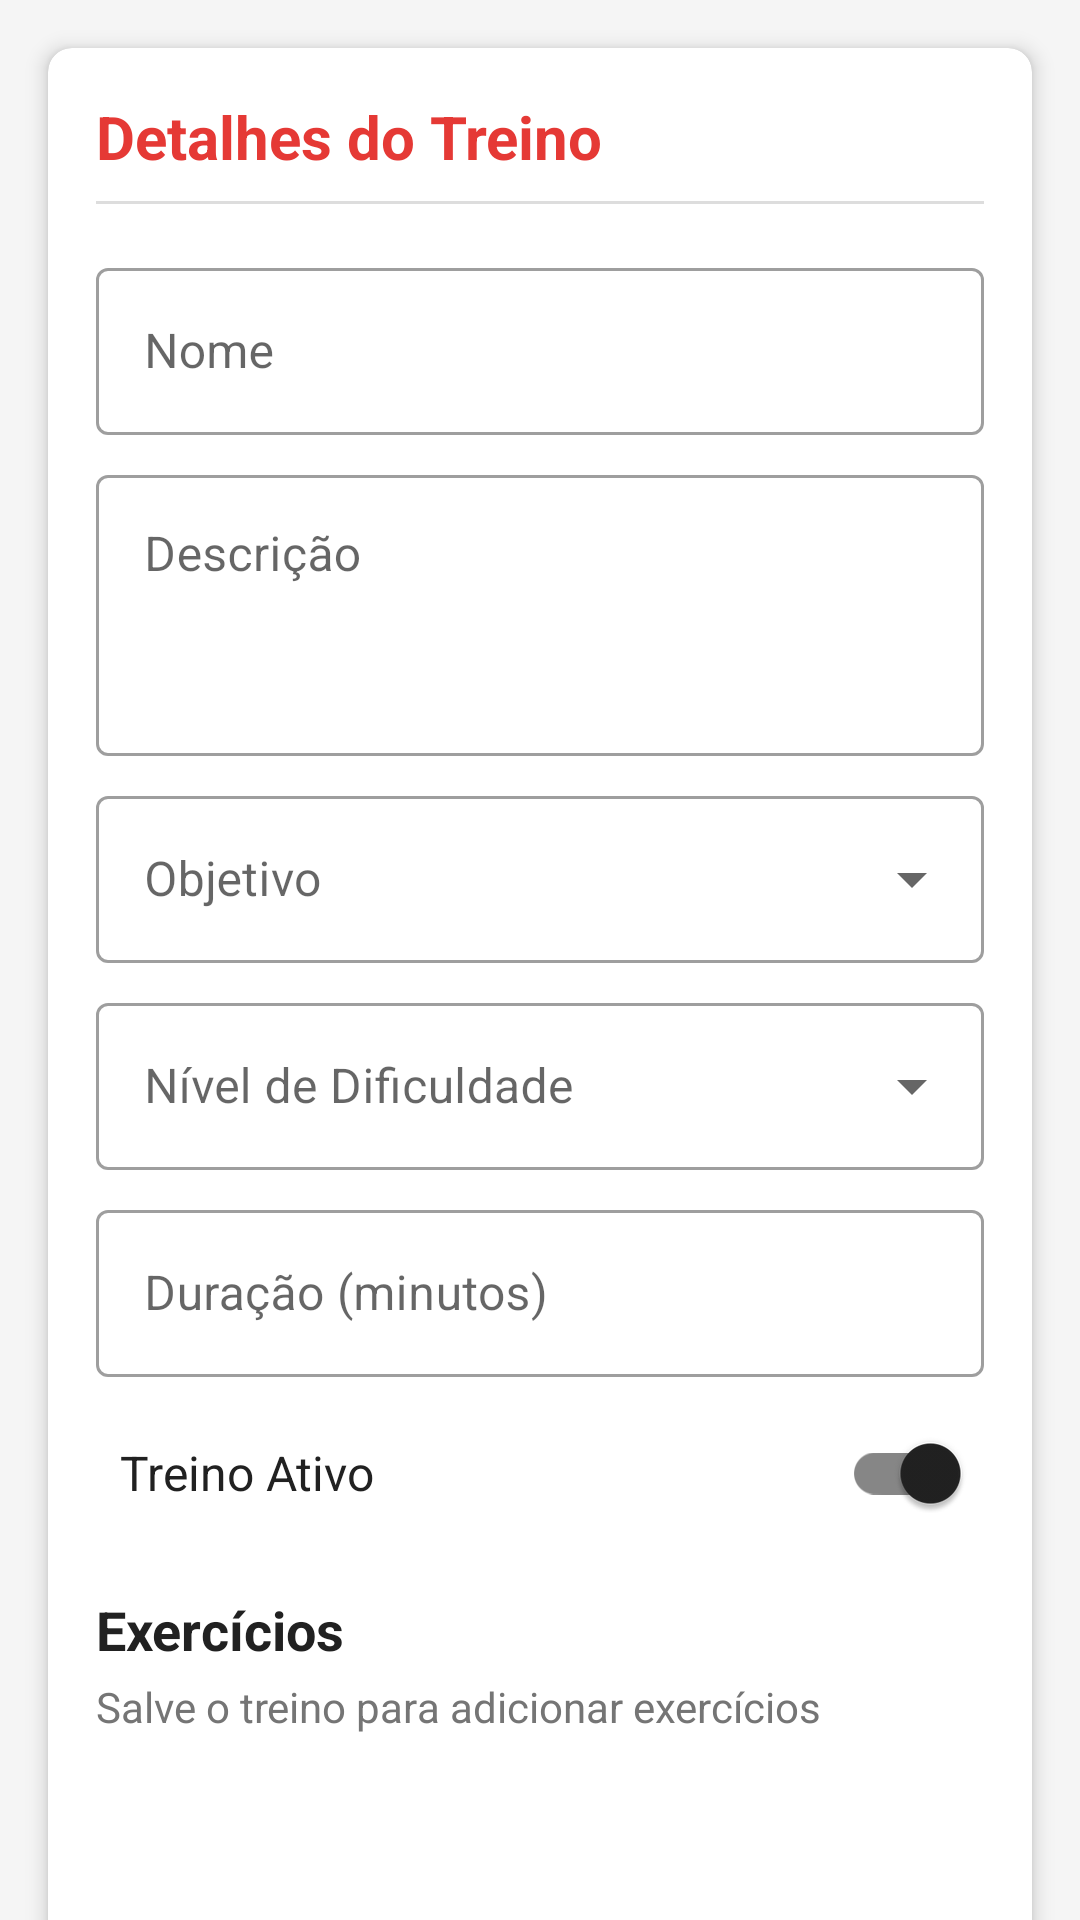

Here is an Android app screen rendered from its layout file. Give the layout XML and the strings, colors and styles it references.
<!-- AndroidManifest.xml: application theme Theme.Gym -->
<!-- res/layout/fragment_treino_detail.xml -->
<?xml version="1.0" encoding="utf-8"?>
<androidx.coordinatorlayout.widget.CoordinatorLayout xmlns:android="http://schemas.android.com/apk/res/android"
    xmlns:app="http://schemas.android.com/apk/res-auto"
    xmlns:tools="http://schemas.android.com/tools"
    android:layout_width="match_parent"
    android:layout_height="match_parent"
    android:background="@color/colorBackground">

    <androidx.core.widget.NestedScrollView
        android:layout_width="match_parent"
        android:layout_height="match_parent"
        android:clipToPadding="false"
        android:padding="16dp">

        <androidx.cardview.widget.CardView
            android:layout_width="match_parent"
            android:layout_height="wrap_content"
            app:cardCornerRadius="8dp"
            app:cardElevation="4dp">

            <LinearLayout
                android:layout_width="match_parent"
                android:layout_height="wrap_content"
                android:orientation="vertical"
                android:padding="16dp">

                <TextView
                    android:id="@+id/tv_treino_titulo"
                    android:layout_width="match_parent"
                    android:layout_height="wrap_content"
                    android:text="@string/title_detalhe_treino"
                    android:textColor="@color/colorPrimary"
                    android:textSize="20sp"
                    android:textStyle="bold" />

                <View
                    android:layout_width="match_parent"
                    android:layout_height="1dp"
                    android:layout_marginTop="8dp"
                    android:layout_marginBottom="16dp"
                    android:background="@color/colorDivider" />

                <com.google.android.material.textfield.TextInputLayout
                    android:id="@+id/til_nome"
                    style="@style/Widget.MaterialComponents.TextInputLayout.OutlinedBox"
                    android:layout_width="match_parent"
                    android:layout_height="wrap_content"
                    android:layout_marginBottom="8dp"
                    android:hint="@string/field_nome">

                    <com.google.android.material.textfield.TextInputEditText
                        android:id="@+id/et_nome"
                        android:layout_width="match_parent"
                        android:layout_height="wrap_content"
                        android:inputType="text" />
                </com.google.android.material.textfield.TextInputLayout>

                <com.google.android.material.textfield.TextInputLayout
                    android:id="@+id/til_descricao"
                    style="@style/Widget.MaterialComponents.TextInputLayout.OutlinedBox"
                    android:layout_width="match_parent"
                    android:layout_height="wrap_content"
                    android:layout_marginBottom="8dp"
                    android:hint="@string/field_descricao">

                    <com.google.android.material.textfield.TextInputEditText
                        android:id="@+id/et_descricao"
                        android:layout_width="match_parent"
                        android:layout_height="wrap_content"
                        android:gravity="top"
                        android:inputType="textMultiLine"
                        android:lines="3" />
                </com.google.android.material.textfield.TextInputLayout>

                <com.google.android.material.textfield.TextInputLayout
                    android:id="@+id/til_objetivo"
                    style="@style/Widget.MaterialComponents.TextInputLayout.OutlinedBox.ExposedDropdownMenu"
                    android:layout_width="match_parent"
                    android:layout_height="wrap_content"
                    android:layout_marginBottom="8dp"
                    android:hint="@string/field_objetivo">

                    <AutoCompleteTextView
                        android:id="@+id/dropdown_objetivo"
                        android:layout_width="match_parent"
                        android:layout_height="wrap_content"
                        android:inputType="none" />
                </com.google.android.material.textfield.TextInputLayout>

                <com.google.android.material.textfield.TextInputLayout
                    android:id="@+id/til_nivel_dificuldade"
                    style="@style/Widget.MaterialComponents.TextInputLayout.OutlinedBox.ExposedDropdownMenu"
                    android:layout_width="match_parent"
                    android:layout_height="wrap_content"
                    android:layout_marginBottom="8dp"
                    android:hint="@string/field_nivel">

                    <AutoCompleteTextView
                        android:id="@+id/dropdown_nivel_dificuldade"
                        android:layout_width="match_parent"
                        android:layout_height="wrap_content"
                        android:inputType="none" />
                </com.google.android.material.textfield.TextInputLayout>

                <com.google.android.material.textfield.TextInputLayout
                    android:id="@+id/til_duracao"
                    style="@style/Widget.MaterialComponents.TextInputLayout.OutlinedBox"
                    android:layout_width="match_parent"
                    android:layout_height="wrap_content"
                    android:layout_marginBottom="8dp"
                    android:hint="@string/field_duracao">

                    <com.google.android.material.textfield.TextInputEditText
                        android:id="@+id/et_duracao"
                        android:layout_width="match_parent"
                        android:layout_height="wrap_content"
                        android:inputType="number" />
                </com.google.android.material.textfield.TextInputLayout>

                <com.google.android.material.switchmaterial.SwitchMaterial
                    android:id="@+id/switch_ativo"
                    android:layout_width="match_parent"
                    android:layout_height="wrap_content"
                    android:checked="true"
                    android:padding="8dp"
                    android:text="Treino Ativo"
                    android:textColor="@color/colorTextPrimary"
                    android:textSize="16sp" />

                <TextView
                    android:id="@+id/tv_exercicios_titulo"
                    android:layout_width="match_parent"
                    android:layout_height="wrap_content"
                    android:layout_marginTop="16dp"
                    android:text="Exercícios"
                    android:textColor="@color/colorTextPrimary"
                    android:textSize="18sp"
                    android:textStyle="bold" />

                <TextView
                    android:id="@+id/tv_exercicios_subtitulo"
                    android:layout_width="match_parent"
                    android:layout_height="wrap_content"
                    android:layout_marginTop="4dp"
                    android:layout_marginBottom="8dp"
                    android:text="Salve o treino para adicionar exercícios"
                    android:textColor="@color/colorTextSecondary"
                    android:textSize="14sp" />

                <Button
                    android:id="@+id/btn_salvar"
                    style="@style/Widget.MaterialComponents.Button"
                    android:layout_width="match_parent"
                    android:layout_height="wrap_content"
                    android:layout_marginTop="16dp"
                    android:text="@string/action_save"
                    android:textAllCaps="false" />

            </LinearLayout>
        </androidx.cardview.widget.CardView>
    </androidx.core.widget.NestedScrollView>

</androidx.coordinatorlayout.widget.CoordinatorLayout>
<!-- resources referenced by this layout -->
<resources>
  <color name="colorBackground">#F5F5F5</color>
  <color name="colorDivider">#DDDDDD</color>
  <color name="colorPrimary">#E53935</color>
  <color name="colorTextPrimary">#212121</color>
  <color name="colorTextSecondary">#757575</color>
  <string name="action_save">Salvar</string>
  <string name="field_descricao">Descrição</string>
  <string name="field_duracao">Duração (minutos)</string>
  <string name="field_nivel">Nível de Dificuldade</string>
  <string name="field_nome">Nome</string>
  <string name="field_objetivo">Objetivo</string>
  <string name="title_detalhe_treino">Detalhes do Treino</string>
  <style name="Theme.Gym" parent="Base.Theme.Gym" />
  <style name="Base.Theme.Gym" parent="Theme.MaterialComponents.DayNight.NoActionBar">
          
          <item name="colorPrimary">@color/colorPrimary</item>
          <item name="colorPrimaryDark">@color/colorPrimaryDark</item>
          <item name="colorAccent">@color/colorAccent</item>
          
          
          <item name="android:windowBackground">@color/colorBackground</item>
          <item name="android:textColorPrimary">@color/colorTextPrimary</item>
          <item name="android:textColorSecondary">@color/colorTextSecondary</item>
          
          
          <item name="android:fontFamily">sans-serif</item>
          <item name="fontFamily">sans-serif</item>
      </style>
  <color name="colorPrimaryDark">#B71C1C</color>
  <color name="colorAccent">#212121</color>
</resources>
